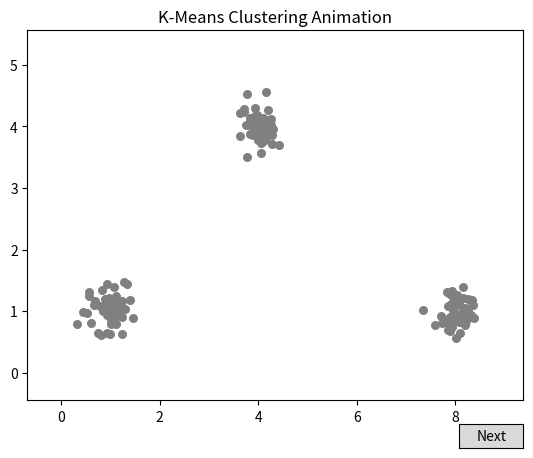

Source code (Python):
import numpy as np
import matplotlib.pyplot as plt
import matplotlib.animation as animation
from matplotlib.widgets import Button
import matplotlib.patches as patches

# Define K-means function with added tracking of centroids and labels
def Kmeans(features, n_clusters, max_iter=100):
    centroids = features[np.random.choice(range(features.shape[0]), n_clusters, replace=False)]
    all_centroids = [centroids]
    all_labels = []

    for _ in range(max_iter):
        # Calculate distances and assign labels
        distances = np.array([np.linalg.norm(features - centroid, axis=1) for centroid in centroids])
        labels = np.argmin(distances, axis=0)
        
        # Update centroids
        new_centroids = np.array([features[labels == i].mean(axis=0) for i in range(n_clusters)])
        
        # Track changes
        all_centroids.append(new_centroids)
        all_labels.append(labels)

        # Check for convergence
        if np.all(centroids == new_centroids):
            break

        centroids = new_centroids

    return labels, centroids, all_labels, all_centroids

# Generate sample data
features = np.vstack((
    np.random.normal([1, 1], 0.2, size=(50, 2)),
    np.random.normal([4, 4], 0.2, size=(50, 2)),
    np.random.normal([8, 1], 0.2, size=(50, 2))
))

n_clusters = 3
labels, final_centroids, all_labels, all_centroids = Kmeans(features, n_clusters)

# Initialize plot
fig, ax = plt.subplots()
colors = ['red', 'blue', 'green']  # Colors for clusters
scat = ax.scatter(features[:, 0], features[:, 1], c='grey', s=30)
centroid_scat = ax.scatter([], [], s=100, c='yellow', marker='X', edgecolor='black')

ax.set_xlim(features[:, 0].min() - 1, features[:, 0].max() + 1)
ax.set_ylim(features[:, 1].min() - 1, features[:, 1].max() + 1)
ax.set_title('K-Means Clustering Animation')

# Button setup
ax_next = plt.axes([0.8, 0.01, 0.1, 0.05])
button_next = Button(ax_next, 'Next')

# Variables to control animation steps
frame = 0

# Update function for animation
def update(frame):
    labels = all_labels[frame]
    centroids = all_centroids[frame]

    # Update scatter plot colors based on labels
    current_colors = [colors[label] for label in labels]
    scat.set_color(current_colors)
    
    # Update centroid locations
    centroid_scat.set_offsets(centroids)

    return scat, centroid_scat

# Event handler for button click
def on_button_clicked(event):
    global frame
    if frame < len(all_labels):
        update(frame)
        plt.draw()
        frame += 1
    else:
        # Show "Animation Finished" message
        ax.text(0.5, 1.05, 'Animation Finished', transform=ax.transAxes, ha="center", color="red", fontsize=12)
        button_next.label.set_text("Finished")
        button_next.on_clicked(None)  # Disable button

# Connect button to the function
button_next.on_clicked(on_button_clicked)

plt.show()
